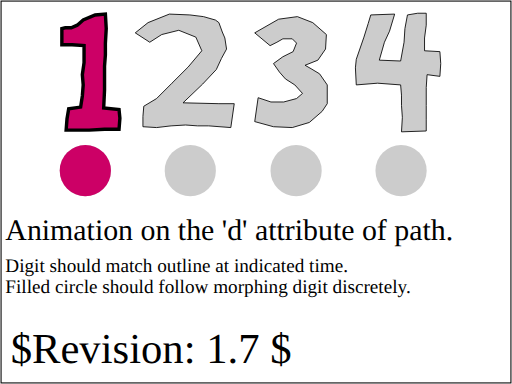
t = 0.00 s
t = 1.00 s: frame unchanged from t = 0.00 s, image omitted
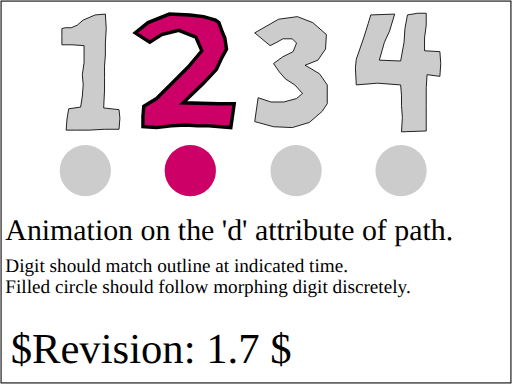
t = 2.00 s
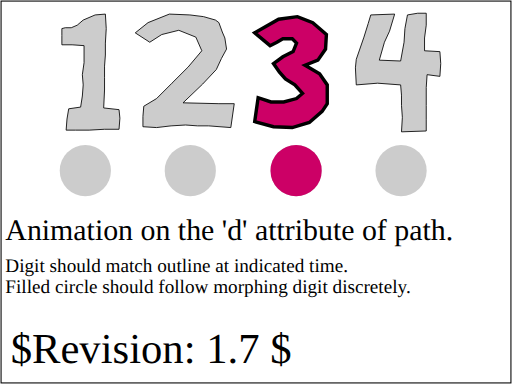
t = 3.00 s
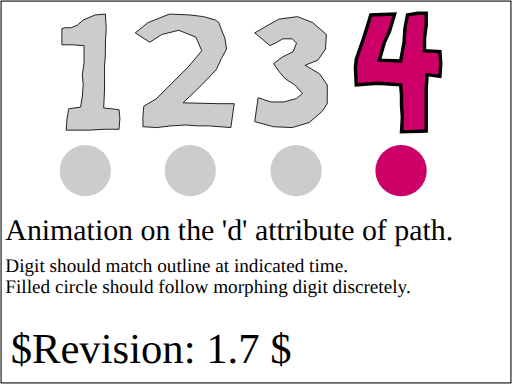
t = 4.00 s
t = 5.00 s: frame unchanged from t = 4.00 s, image omitted

The animated SVG that drew these frames (rendered in a browser with its animation timeline set to each time). Animation: 2 SMIL elements (animate=2); one cycle of 5.00 s.

﻿<?xml version="1.0" encoding="UTF-8"?>
<!-- =====================================================================-->
<!-- animate-elem-44-t.svg                                                -->
<!--                                                                      -->
<!-- Tests animation of attributes 'd' of path element.                   -->
<!--                                                                      -->
<!-- Author : Scott Hayman,  27-Jan-2004                                  --><!DOCTYPE svg PUBLIC "-//W3C//DTD SVG 1.1 Tiny//EN" "http://www.w3.org/Graphics/SVG/1.1/DTD/svg11-tiny.dtd">

<svg xmlns="http://www.w3.org/2000/svg" xmlns:xlink="http://www.w3.org/1999/xlink" version="1.1" baseProfile="tiny" id="svg-root" width="100%" height="100%" viewBox="0 0 480 360">
    <g transform="translate(40,0) scale(0.8)">
        <!-- GRAY SILHOUETTES INDICATING TIME IN SECONDS-->
        <path id="Number1" d="M 26.5,32.5 L 33.5,32.5 40.5,29.5 47.5,23.5 61.5,17.5 73.5,16.5              74.5,33.5 73.5,50.5 73.5,64.5 72.5,77.5 72.5,90.5 72.5,105.5 71.5,126.5 89.5,128.5              90.5,138.5 89.5,151.5 72.5,151.5 54.5,152.5 38.5,152.5 27.5,152.5 28.5,139.5 30.5,127.5              44.5,125.5 46.5,112.5 47.5,99.5 46.5,87.5 48.5,73.5 48.5,53.5 34.5,52.5 22.5,52.5             22.5,51.5 22.5,41.5 22.5,33.5 Z" fill="#ccc" stroke="rgb(0,0,0)" stroke-width="1"/>
        <path id="Number2" d="M 108.5,38.5 L 123.5,26.5 148.5,16.5 172.5,17.5 188.5,19.5              202.5,23.5 206.5,26.5 210.5,37.5 213.5,44.5 215.5,57.5 209.5,68.5 203.5,81.5 187.5,98.5              164.5,120.5 206.5,121.5 224.5,121.5 220.5,149.5 194.5,147.5 181.5,147.5 167.5,146.5              150.5,147.5 133.5,149.5 117.5,148.5 117.5,136.5 118.5,124.5 133.5,115.5 151.5,97.5 170.5,78.5             186.5,59.5 179.5,43.5 159.5,35.5 139.5,40.5 125.5,49.5 Z" fill="#ccc" stroke="rgb(0,0,0)" stroke-width="1"/>
        <path id="Number3" d="M 248.5,38.5 L 276.5,22.5 298.5,19.5 316.5,26.5 332.5,40.5 331.5,57.5              322.5,70.5 307.5,76.5 314.5,80.5 324.5,86.5 333.5,99.5 333.5,121.5 327.5,130.5 312.5,143.5              292.5,149.5 270.5,148.5 248.5,142.5 252.5,114.5 267.5,119.5 282.5,119.5 297.5,115.5             304.5,109.5 295.5,99.5 284.5,92.5 277.5,84.5 270.5,74.5 281.5,66.5 293.5,60.5             297.5,50.5 292.5,45.5 281.5,45.5 274.5,49.5 266.5,53.5 Z" fill="#ccc" stroke="rgb(0,0,0)" stroke-width="1"/>
        <path id="Number4" d="M 427.5,17.5 L 439.5,15.5 449.5,15.5 449.5,29.5 447.5,44.5 447.5,59.5              465.5,60.5 466.5,74.5 465.5,89.5 450.5,87.5 449.5,102.5 449.5,123.5 449.5,140.5 449.5,153.5             420.5,154.5 421.5,137.5 420.5,123.5 420.5,111.5 419.5,99.5 392.5,97.5 367.5,99.5             366.5,79.5 367.5,69.5 376.5,43.5 381.5,27.5 384.5,17.5 412.5,16.5 406.5,36.5             400.5,49.5 394.5,70.5 419.5,71.5 423.5,49.5 424.5,33.5 Z" fill="#ccc" stroke="rgb(0,0,0)" stroke-width="1"/>
        <!-- Gray silhouettes indicating the positions of the marker circle -->
        <circle r="30" cx="50" cy="200" fill="#ccc"/>
        <circle r="30" cx="173" cy="200" fill="#ccc"/>
        <circle r="30" cx="297" cy="200" fill="#ccc"/>
        <circle r="30" cx="420" cy="200" fill="#ccc"/>

        <!-- Test the animation of the d attribute -->
        <path id="animatedNumber" d="M 26.5,32.5 L 33.5,32.5 40.5,29.5 47.5,23.5 61.5,17.5             73.5,16.5 74.5,33.5 73.5,50.5 73.5,64.5 72.5,77.5 72.5,90.5 72.5,105.5 71.5,126.5             89.5,128.5 90.5,138.5 89.5,151.5 72.5,151.5 54.5,152.5 38.5,152.5 27.5,152.5 28.5,139.5             30.5,127.5 44.5,125.5 46.5,112.5 47.5,99.5 46.5,87.5 48.5,73.5 48.5,53.5 34.5,52.5             22.5,52.5 22.5,51.5 22.5,41.5 22.5,33.5 Z" fill="rgb(204,0,102)" stroke="rgb(0,0,0)" stroke-width="4">
            <animate attributeName="d" values="M 26.5,32.5 L 33.5,32.5 40.5,29.5 47.5,23.5 61.5,17.5 73.5,16.5 74.5,33.5 73.5,50.5 73.5,64.5                 72.5,77.5 72.5,90.5 72.5,105.5 71.5,126.5 89.5,128.5 90.5,138.5 89.5,151.5 72.5,151.5                 54.5,152.5 38.5,152.5 27.5,152.5 28.5,139.5 30.5,127.5 44.5,125.5 46.5,112.5 47.5,99.5                 46.5,87.5 48.5,73.5 48.5,53.5 34.5,52.5 22.5,52.5 22.5,51.5 22.5,41.5 22.5,33.5 Z;                 M 108.5,38.5 L 123.5,26.5 148.5,16.5 172.5,17.5 188.5,19.5 202.5,23.5 206.5,26.5 210.5,37.5 213.5,44.5                 215.5,57.5 209.5,68.5 203.5,81.5 187.5,98.5 164.5,120.5 206.5,121.5 224.5,121.5 220.5,149.5                 194.5,147.5 181.5,147.5 167.5,146.5 150.5,147.5 133.5,149.5 117.5,148.5 117.5,136.5 118.5,124.5                 133.5,115.5 151.5,97.5 170.5,78.5 186.5,59.5 179.5,43.5 159.5,35.5 139.5,40.5 125.5,49.5 Z;                 M 248.5,38.5 L 276.5,22.5 298.5,19.5 316.5,26.5 332.5,40.5 331.5,57.5 322.5,70.5 307.5,76.5 314.5,80.5                 324.5,86.5 333.5,99.5 333.5,121.5 327.5,130.5 312.5,143.5 292.5,149.5 270.5,148.5 248.5,142.5                 252.5,114.5 267.5,119.5 282.5,119.5 297.5,115.5 304.5,109.5 295.5,99.5 284.5,92.5 277.5,84.5                 270.5,74.5 281.5,66.5 293.5,60.5 297.5,50.5 292.5,45.5 281.5,45.5 274.5,49.5 266.5,53.5 Z;                 M 427.5,17.5 L 439.5,15.5 449.5,15.5 449.5,29.5 447.5,44.5 447.5,59.5 465.5,60.5 466.5,74.5 465.5,89.5                 450.5,87.5 449.5,102.5 449.5,123.5 449.5,140.5 449.5,153.5 420.5,154.5 421.5,137.5 420.5,123.5                 420.5,111.5 419.5,99.5 392.5,97.5 367.5,99.5 366.5,79.5 367.5,69.5 376.5,43.5 381.5,27.5                 384.5,17.5 412.5,16.5 406.5,36.5 400.5,49.5 394.5,70.5 419.5,71.5 423.5,49.5 424.5,33.5 Z" fill="freeze" begin="1" dur="3s"/>
        </path>

        <!-- the "bouncing ball" circle that shows where the path should be -->
        <circle r="30" cx="50" cy="200" fill="rgb(204,0,102)">
            <animate attributeName="cx" values="50; 173; 297; 420" begin="1" dur="4" calcMode="discrete" fill="freeze"/>
        </circle>

    </g>
    <text x="5" y="225" font-size="28">Animation on the 'd'
        attribute of path.</text>
    <text x="5" y="255" font-size="18">Digit should match outline at indicated time.</text>
    <text x="5" y="275" font-size="18">Filled circle should follow morphing digit discretely.</text>
    <text id="revision" x="10" y="340" font-size="40" stroke="none" fill="black">$Revision: 1.7 $</text>
    <rect id="test-frame" x="1" y="1" width="478" height="358" fill="none" stroke="#000000"/>
</svg>
